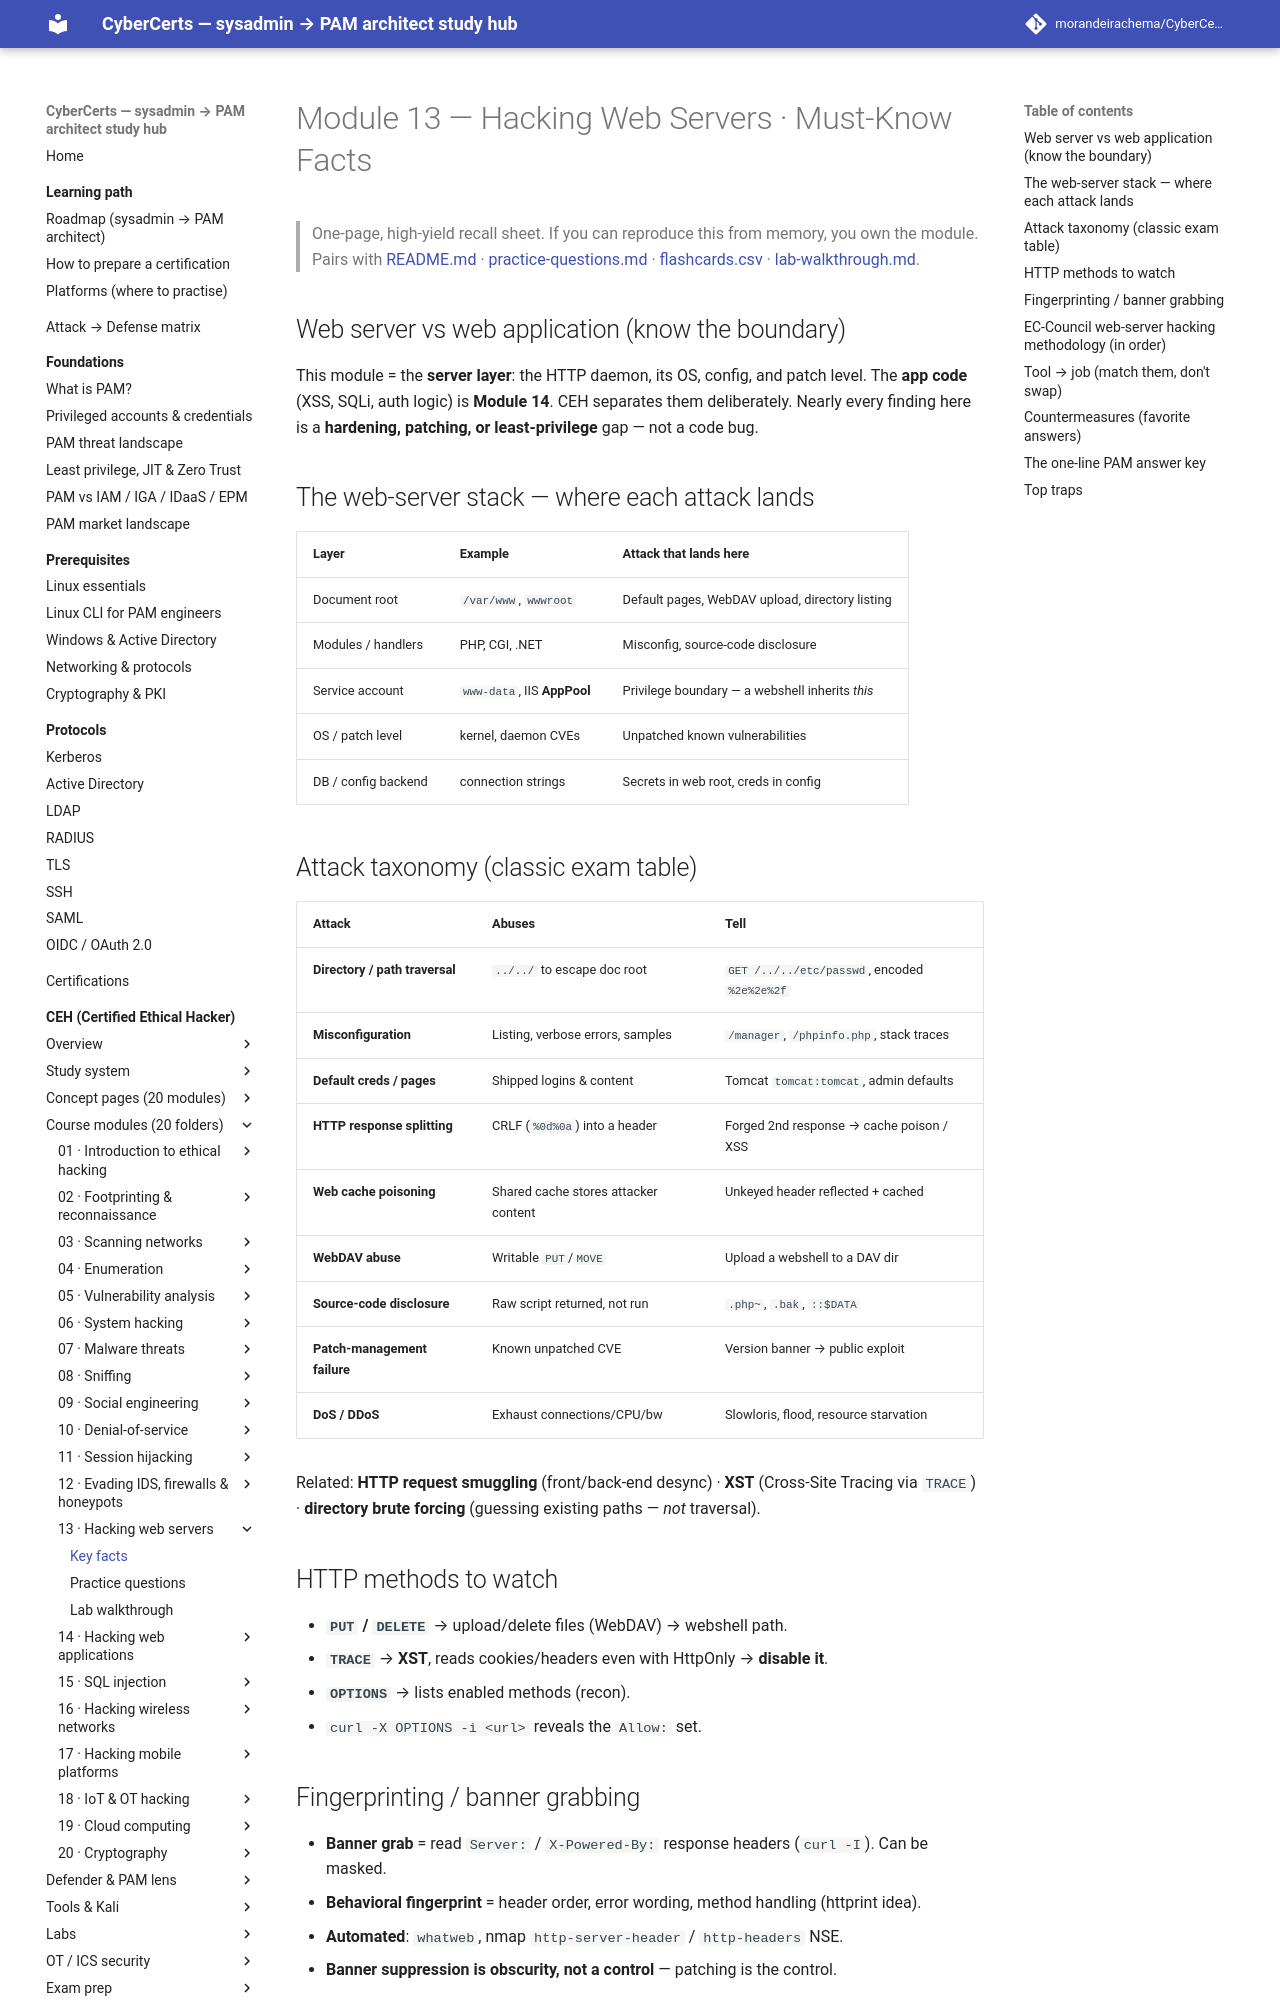

repository: morandeirachema/CyberCerts · page: certs/ceh/modules/13-hacking-web-servers/facts/index.html · generator: mkdocs

# Module 13 — Hacking Web Servers · Must-Know Facts

> One-page, high-yield recall sheet. If you can reproduce this from memory, you own the module. Pairs with [README.md](README.md) · [practice-questions.md](practice-questions.md) · [flashcards.csv](flashcards.csv) · [lab-walkthrough.md](lab-walkthrough.md).

## Web server vs web application (know the boundary)
This module = the **server layer**: the HTTP daemon, its OS, config, and patch level. The **app code** (XSS, SQLi, auth logic) is **Module 14**. CEH separates them deliberately. Nearly every finding here is a **hardening, patching, or least-privilege** gap — not a code bug.

## The web-server stack — where each attack lands
| Layer | Example | Attack that lands here |
|---|---|---|
| Document root | `/var/www`, `wwwroot` | Default pages, WebDAV upload, directory listing |
| Modules / handlers | PHP, CGI, .NET | Misconfig, source-code disclosure |
| Service account | `www-data`, IIS **AppPool** | Privilege boundary — a webshell inherits *this* |
| OS / patch level | kernel, daemon CVEs | Unpatched known vulnerabilities |
| DB / config backend | connection strings | Secrets in web root, creds in config |

## Attack taxonomy (classic exam table)
| Attack | Abuses | Tell |
|---|---|---|
| **Directory / path traversal** | `../../` to escape doc root | `GET /../../etc/passwd`, encoded `%2e%2e%2f` |
| **Misconfiguration** | Listing, verbose errors, samples | `/manager`, `/phpinfo.php`, stack traces |
| **Default creds / pages** | Shipped logins & content | Tomcat `tomcat:tomcat`, admin defaults |
| **HTTP response splitting** | CRLF (`%0d%0a`) into a header | Forged 2nd response → cache poison / XSS |
| **Web cache poisoning** | Shared cache stores attacker content | Unkeyed header reflected + cached |
| **WebDAV abuse** | Writable `PUT`/`MOVE` | Upload a webshell to a DAV dir |
| **Source-code disclosure** | Raw script returned, not run | `.php~`, `.bak`, `::$DATA` |
| **Patch-management failure** | Known unpatched CVE | Version banner → public exploit |
| **DoS / DDoS** | Exhaust connections/CPU/bw | Slowloris, flood, resource starvation |

Related: **HTTP request smuggling** (front/back-end desync) · **XST** (Cross-Site Tracing via `TRACE`) · **directory brute forcing** (guessing existing paths — *not* traversal).

## HTTP methods to watch
- **`PUT` / `DELETE`** → upload/delete files (WebDAV) → webshell path.
- **`TRACE`** → **XST**, reads cookies/headers even with HttpOnly → **disable it**.
- **`OPTIONS`** → lists enabled methods (recon).
- `curl -X OPTIONS -i <url>` reveals the `Allow:` set.
